Run: headless pygame with SDL's dummy video driver; simulated clock (each Clock.tick advances the game by its frame time, no real sleeping); random seed 0; keys injected as events and as key.get_pressed() state; no mouse input.
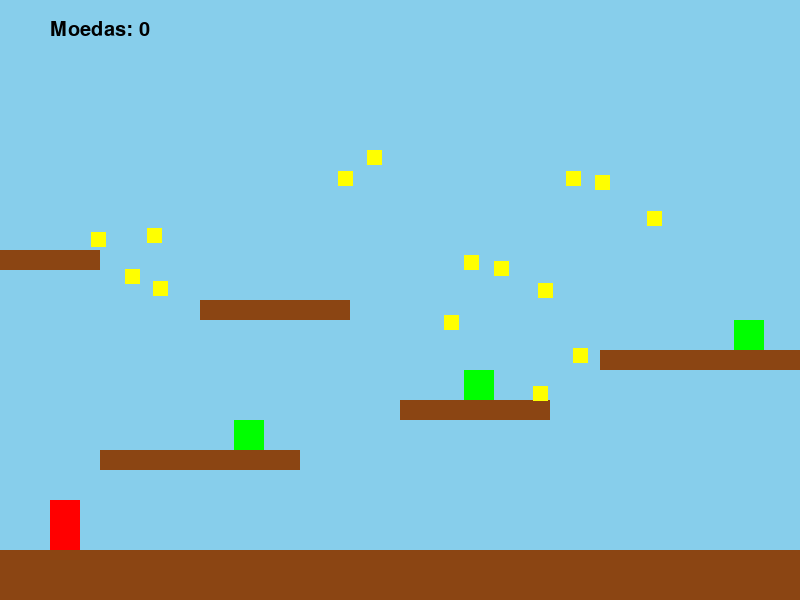
Frame 1 of 4 · flips 1–60 · no input
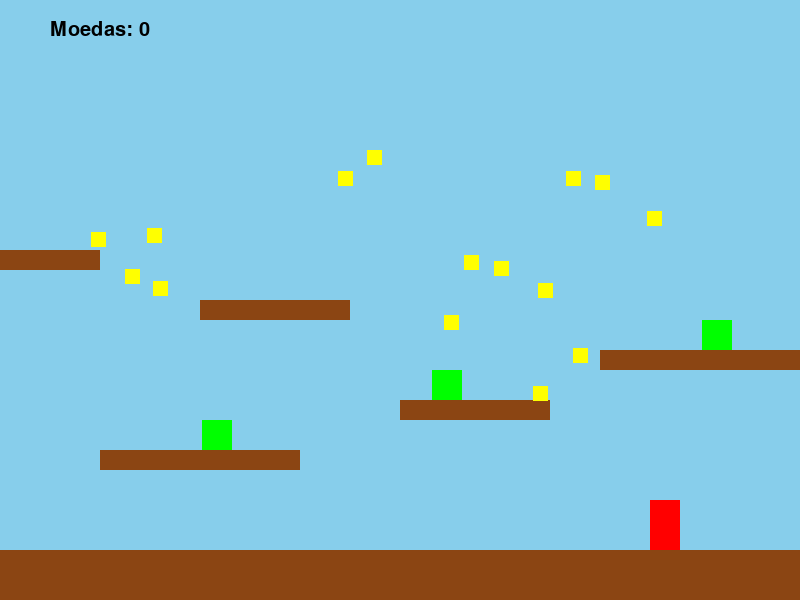
Frame 2 of 4 · flips 61–180 · tapped SPACE, RETURN · held RIGHT (→), D
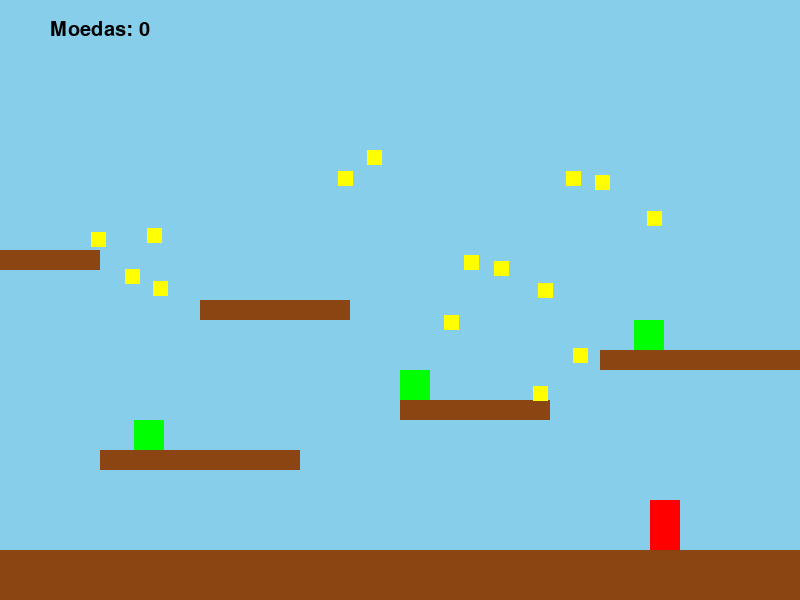
Frame 3 of 4 · flips 181–300 · held DOWN (↓), S
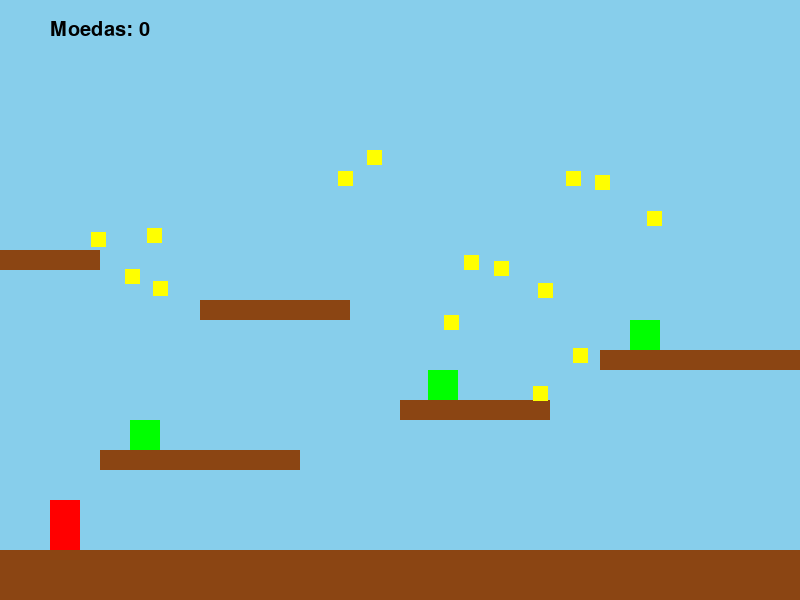
Frame 4 of 4 · flips 301–420 · held LEFT (←), A, UP (↑), W

The pygame program that drew these frames:

import pygame
import sys
import random

# Inicialização do Pygame
pygame.init()

# Configurações da tela
LARGURA = 800
ALTURA = 600
tela = pygame.display.set_mode((LARGURA, ALTURA))
pygame.display.set_caption("Super Python Bros")

# Cores
AZUL_CEU = (135, 206, 235)
VERDE = (0, 255, 0)
MARROM = (139, 69, 19)
VERMELHO = (255, 0, 0)
AMARELO = (255, 255, 0)
PRETO = (0, 0, 0)

# FPS
relogio = pygame.time.Clock()
FPS = 60

# Gravidade e variáveis de movimento
GRAVIDADE = 0.75
VELOCIDADE_PULO = -15
VELOCIDADE_JOGADOR = 5

# Classes
class Jogador(pygame.sprite.Sprite):
    def __init__(self, x, y):
        super().__init__()
        # Cria um retângulo vermelho representando o jogador
        self.image = pygame.Surface((30, 50))
        self.image.fill(VERMELHO)
        self.rect = self.image.get_rect(topleft=(x, y))
        
        # Variáveis de movimento
        self.velocidade_y = 0
        self.velocidade_x = 0
        self.pulando = False
        self.no_chao = False
        self.orientacao = "direita"
        
        # Pontuação
        self.pontos = 0
        
    def movimento(self, plataformas):
        # Movimento horizontal
        self.rect.x += self.velocidade_x
        
        # Verificar colisão horizontal com plataformas
        for plataforma in plataformas:
            if self.rect.colliderect(plataforma.rect):
                if self.velocidade_x > 0:  # Movendo para a direita
                    self.rect.right = plataforma.rect.left
                elif self.velocidade_x < 0:  # Movendo para a esquerda
                    self.rect.left = plataforma.rect.right
        
        # Aplicar gravidade
        self.velocidade_y += GRAVIDADE
        self.rect.y += self.velocidade_y
        
        # Verificar colisão vertical com plataformas
        self.no_chao = False
        for plataforma in plataformas:
            if self.rect.colliderect(plataforma.rect):
                if self.velocidade_y > 0:  # Caindo
                    self.rect.bottom = plataforma.rect.top
                    self.velocidade_y = 0
                    self.no_chao = True
                elif self.velocidade_y < 0:  # Subindo (batendo a cabeça)
                    self.rect.top = plataforma.rect.bottom
                    self.velocidade_y = 0
        
        # Limitar o jogador à tela
        if self.rect.left < 0:
            self.rect.left = 0
        if self.rect.right > LARGURA:
            self.rect.right = LARGURA
        
        # Se cair da tela
        if self.rect.top > ALTURA:
            return "game_over"
        return "jogando"
    
    def pular(self):
        if self.no_chao:
            self.velocidade_y = VELOCIDADE_PULO
            self.no_chao = False
            
    def update(self, plataformas):
        # Lidar com teclas pressionadas
        teclas = pygame.key.get_pressed()
        
        if teclas[pygame.K_LEFT]:
            self.velocidade_x = -VELOCIDADE_JOGADOR
            self.orientacao = "esquerda"
        elif teclas[pygame.K_RIGHT]:
            self.velocidade_x = VELOCIDADE_JOGADOR
            self.orientacao = "direita"
        else:
            self.velocidade_x = 0
            
        if teclas[pygame.K_SPACE]:
            self.pular()
            
        # Atualizar a posição do jogador
        return self.movimento(plataformas)

class Plataforma(pygame.sprite.Sprite):
    def __init__(self, x, y, largura, altura):
        super().__init__()
        self.image = pygame.Surface((largura, altura))
        self.image.fill(MARROM)
        self.rect = self.image.get_rect(topleft=(x, y))

class Inimigo(pygame.sprite.Sprite):
    def __init__(self, x, y, limite_esquerda, limite_direita):
        super().__init__()
        self.image = pygame.Surface((30, 30))
        self.image.fill(VERDE)
        self.rect = self.image.get_rect(topleft=(x, y))
        self.velocidade = 2
        self.limite_esquerda = limite_esquerda
        self.limite_direita = limite_direita
        
    def update(self):
        self.rect.x += self.velocidade
        
        if self.rect.right > self.limite_direita or self.rect.left < self.limite_esquerda:
            self.velocidade *= -1

class Moeda(pygame.sprite.Sprite):
    def __init__(self, x, y):
        super().__init__()
        self.image = pygame.Surface((15, 15))
        self.image.fill(AMARELO)
        self.rect = self.image.get_rect(topleft=(x, y))

# Função para criar o nível
def criar_nivel():
    plataformas = pygame.sprite.Group()
    inimigos = pygame.sprite.Group()
    moedas = pygame.sprite.Group()
    
    # Plataforma base (chão)
    plataformas.add(Plataforma(0, ALTURA - 50, LARGURA, 50))
    
    # Plataformas adicionais
    plataformas.add(Plataforma(100, ALTURA - 150, 200, 20))
    plataformas.add(Plataforma(400, ALTURA - 200, 150, 20))
    plataformas.add(Plataforma(600, ALTURA - 250, 200, 20))
    plataformas.add(Plataforma(200, ALTURA - 300, 150, 20))
    plataformas.add(Plataforma(0, ALTURA - 350, 100, 20))
    
    # Criar inimigos
    inimigos.add(Inimigo(150, ALTURA - 180, 100, 280))
    inimigos.add(Inimigo(420, ALTURA - 230, 400, 530))
    inimigos.add(Inimigo(650, ALTURA - 280, 600, 780))
    
    # Adicionar moedas
    for _ in range(15):
        x = random.randint(50, LARGURA - 50)
        y = random.randint(100, ALTURA - 200)
        moedas.add(Moeda(x, y))
    
    return plataformas, inimigos, moedas

# Função para exibir texto
def exibir_texto(texto, tamanho, cor, x, y):
    fonte = pygame.font.SysFont(None, tamanho)
    superficie = fonte.render(texto, True, cor)
    rect = superficie.get_rect(center=(x, y))
    tela.blit(superficie, rect)

# Função principal do jogo
def jogo():
    # Criar jogador
    jogador = Jogador(50, ALTURA - 150)
    
    # Criar nível
    plataformas, inimigos, moedas = criar_nivel()
    
    estado_jogo = "jogando"
    
    # Loop principal
    while True:
        for evento in pygame.event.get():
            if evento.type == pygame.QUIT:
                pygame.quit()
                sys.exit()
            
            # Reiniciar jogo
            if estado_jogo != "jogando" and evento.type == pygame.KEYDOWN:
                if evento.key == pygame.K_r:
                    return True  # Reiniciar o jogo
        
        if estado_jogo == "jogando":
            # Limpar a tela
            tela.fill(AZUL_CEU)
            
            # Atualizar jogador
            estado_jogo = jogador.update(plataformas)
            
            # Atualizar inimigos
            inimigos.update()
            
            # Verificar colisão com inimigos
            if pygame.sprite.spritecollide(jogador, inimigos, False):
                estado_jogo = "game_over"
            
            # Verificar colisão com moedas
            moedas_coletadas = pygame.sprite.spritecollide(jogador, moedas, True)
            jogador.pontos += len(moedas_coletadas)
            
            # Verificar vitória
            if len(moedas) == 0:
                estado_jogo = "vitoria"
            
            # Desenhar elementos
            plataformas.draw(tela)
            inimigos.draw(tela)
            moedas.draw(tela)
            tela.blit(jogador.image, jogador.rect)
            
            # Exibir pontuação
            exibir_texto(f"Moedas: {jogador.pontos}", 30, PRETO, 100, 30)
        
        elif estado_jogo == "game_over":
            exibir_texto("GAME OVER", 64, VERMELHO, LARGURA // 2, ALTURA // 2 - 50)
            exibir_texto(f"Pontuação: {jogador.pontos}", 48, PRETO, LARGURA // 2, ALTURA // 2 + 20)
            exibir_texto("Pressione R para jogar novamente", 30, PRETO, LARGURA // 2, ALTURA // 2 + 80)
        
        elif estado_jogo == "vitoria":
            exibir_texto("VOCÊ VENCEU!", 64, AMARELO, LARGURA // 2, ALTURA // 2 - 50)
            exibir_texto(f"Pontuação: {jogador.pontos}", 48, PRETO, LARGURA // 2, ALTURA // 2 + 20)
            exibir_texto("Pressione R para jogar novamente", 30, PRETO, LARGURA // 2, ALTURA // 2 + 80)
        
        # Atualizar a tela
        pygame.display.flip()
        relogio.tick(FPS)
        
    return False

# Iniciar o jogo
if __name__ == "__main__":
    reiniciar = True
    while reiniciar:
        reiniciar = jogo()
    
    pygame.quit()
    sys.exit()
